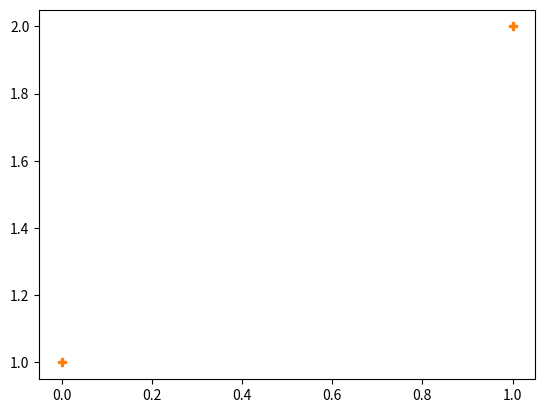

This chart was generated by the following Python code:
import pandas as pd
import matplotlib.pyplot as plt
a=pd.DataFrame({"name":["Rachit","sarthak"],"roll_no":[1,2]})

plt.plot(a["roll_no"],",")
plt.show()
plt.plot(a["roll_no"],"P")
plt.show()
